Run: headless pygame with SDL's dummy video driver; simulated clock (each Clock.tick advances the game by its frame time, no real sleeping); random seed 0; keys injected as events and as key.get_pressed() state; mouse plan: one left click at the window centre at the start of phase 2, then a move to the lower-right quarter at the start of phase 3.
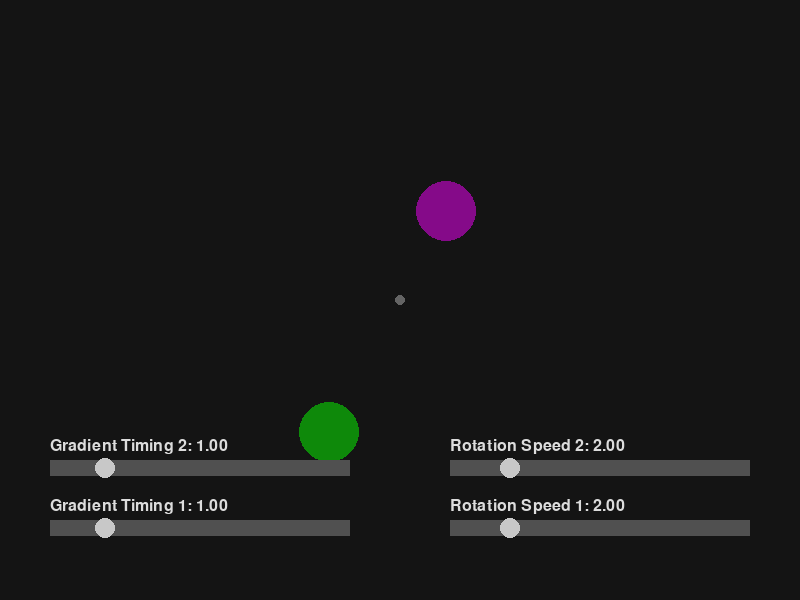
Frame 1 of 4 · flips 1–60 · no input
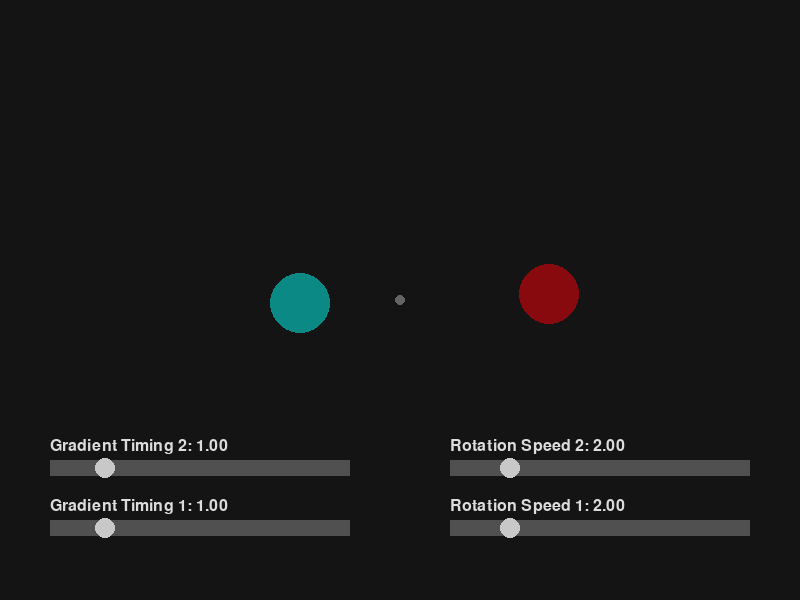
Frame 2 of 4 · flips 61–180 · clicked the window centre · tapped SPACE, RETURN · held RIGHT (→), D
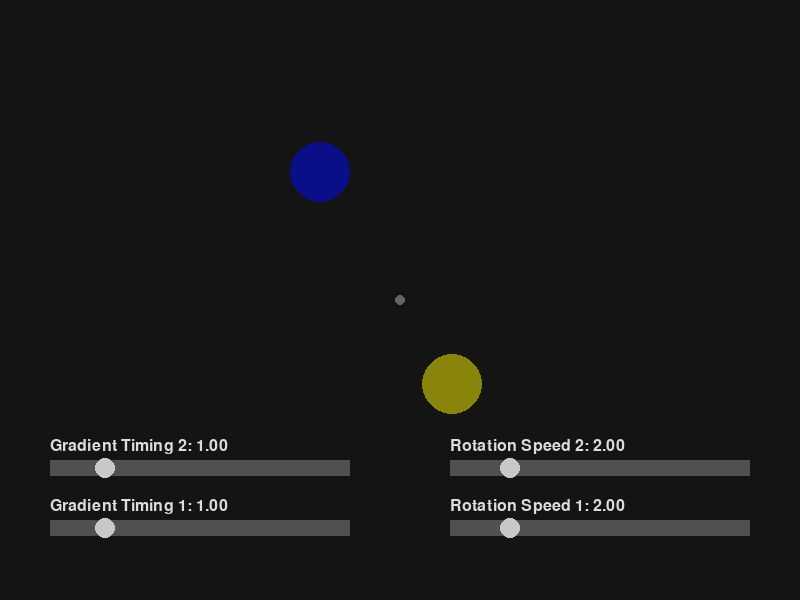
Frame 3 of 4 · flips 181–300 · moved the mouse to the lower-right quarter · held DOWN (↓), S
Frame 4 of 4 · flips 301–420 · held LEFT (←), A, UP (↑), W · screen same as frame 1, image omitted

The pygame program that drew these frames:

import pygame
import math

# Initialize Pygame
pygame.init()

# Screen settings
WIDTH, HEIGHT = 800, 600
screen = pygame.display.set_mode((WIDTH, HEIGHT))
pygame.display.set_caption("Color Changing Circle")
clock = pygame.time.Clock()

# Circle properties
center = (WIDTH // 2, HEIGHT // 2)
orbit_radius1 = 150
orbit_radius2 = 100
circle_radius = 30
angle1 = 0.0
angle2 = 180.0


def get_gradient_color(hue):
    """Convert hue (0-360) to RGB color"""
    hue = hue % 360
    c = 255
    x = c * (1 - abs((hue / 60) % 2 - 1))

    if hue < 60:
        return (int(c), int(x), 0)
    elif hue < 120:
        return (int(x), int(c), 0)
    elif hue < 180:
        return (0, int(c), int(x))
    elif hue < 240:
        return (0, int(x), int(c))
    elif hue < 300:
        return (int(x), 0, int(c))
    else:
        return (int(c), 0, int(x))


class Slider:
    def __init__(self, x, y, w, h, min_val, max_val, initial, label=""):
        self.x = x
        self.y = y
        self.w = w
        self.h = h
        self.rect = pygame.Rect(x, y, w, h)
        self.min = min_val
        self.max = max_val
        self.value = float(initial)
        self.label = label
        self.dragging = False

    def handle_event(self, event):
        if event.type == pygame.MOUSEBUTTONDOWN:
            if self.rect.collidepoint(event.pos):
                self.dragging = True
                self._set_value_from_pos(event.pos[0])
        elif event.type == pygame.MOUSEBUTTONUP:
            self.dragging = False
        elif event.type == pygame.MOUSEMOTION and self.dragging:
            self._set_value_from_pos(event.pos[0])

    def _set_value_from_pos(self, mx):
        t = (mx - self.x) / float(self.w)
        t = max(0.0, min(1.0, t))
        self.value = self.min + t * (self.max - self.min)

    def draw(self, surf, font):
        # bar
        pygame.draw.rect(surf, (80, 80, 80), self.rect)
        # handle
        t = (self.value - self.min) / float(self.max - self.min)
        handle_x = int(self.x + t * self.w)
        handle_y = self.y + self.h // 2
        pygame.draw.circle(surf, (200, 200, 200), (handle_x, handle_y), 10)
        # label and value
        label_surf = font.render(f"{self.label}: {self.value:.2f}", True, (220, 220, 220))
        surf.blit(label_surf, (self.x, self.y - 22))


# Default slider-controlled settings
gradient_timing_default = 1.0
rotation_speed_default = 2.0

# Prepare UI
font = pygame.font.SysFont(None, 24)
# Sliders for circle 1 (bottom row)
gradient_slider1 = Slider(50, HEIGHT - 80, 300, 16, 0.1, 5.0, gradient_timing_default, "Gradient Timing 1")
rotation_slider1 = Slider(450, HEIGHT - 80, 300, 16, 0.0, 10.0, rotation_speed_default, "Rotation Speed 1")
# Sliders for circle 2 (top row)
gradient_slider2 = Slider(50, HEIGHT - 140, 300, 16, 0.1, 5.0, gradient_timing_default, "Gradient Timing 2")
rotation_slider2 = Slider(450, HEIGHT - 140, 300, 16, 0.0, 10.0, rotation_speed_default, "Rotation Speed 2")

# Alpha for semi-transparent circles (0.5)
ALPHA = int(0.5 * 255)

def draw_circle_alpha(surf, color_rgb, alpha, pos, radius):
    size = radius * 2
    circle_surf = pygame.Surface((size, size), pygame.SRCALPHA)
    r, g, b = color_rgb
    pygame.draw.circle(circle_surf, (r, g, b, alpha), (radius, radius), radius)
    surf.blit(circle_surf, (int(pos[0] - radius), int(pos[1] - radius)))

# Main loop
running = True
while running:
    for event in pygame.event.get():
        if event.type == pygame.QUIT:
            running = False
        # pass events to sliders
        gradient_slider1.handle_event(event)
        rotation_slider1.handle_event(event)
        gradient_slider2.handle_event(event)
        rotation_slider2.handle_event(event)

    # Clear screen
    screen.fill((20, 20, 20))

    # Use slider values for both circles
    gradient_timing1 = gradient_slider1.value
    rotation_speed1 = rotation_slider1.value
    gradient_timing2 = gradient_slider2.value
    rotation_speed2 = rotation_slider2.value

    # Calculate positions
    x1 = center[0] + orbit_radius1 * math.cos(math.radians(angle1))
    y1 = center[1] + orbit_radius1 * math.sin(math.radians(angle1))
    x2 = center[0] + orbit_radius2 * math.cos(math.radians(angle2))
    y2 = center[1] + orbit_radius2 * math.sin(math.radians(angle2))

    # Get colors based on angles scaled by respective gradient timings
    color1 = get_gradient_color(angle1 * gradient_timing1)
    color2 = get_gradient_color(angle2 * gradient_timing2)

    # Draw center point
    pygame.draw.circle(screen, (100, 100, 100), center, 5)

    # Draw moving circles with alpha
    draw_circle_alpha(screen, color1, ALPHA, (x1, y1), circle_radius)
    draw_circle_alpha(screen, color2, ALPHA, (x2, y2), circle_radius)

    # Draw sliders
    gradient_slider1.draw(screen, font)
    rotation_slider1.draw(screen, font)
    gradient_slider2.draw(screen, font)
    rotation_slider2.draw(screen, font)

    # Update angles
    angle1 += rotation_speed1
    angle2 += rotation_speed2

    pygame.display.flip()
    clock.tick(60)

pygame.quit()
